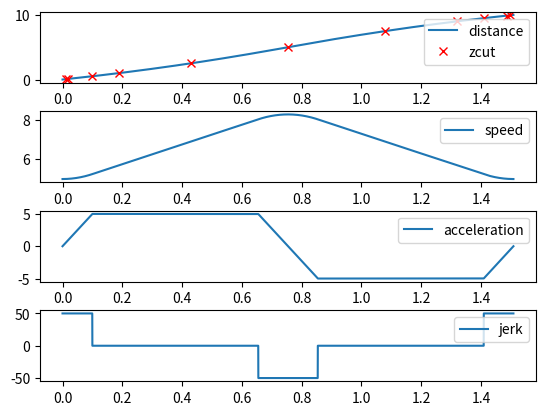

Generate this figure with matplotlib:
import matplotlib.pyplot as plt
import array as arr
import math
import numpy as np


class tick:
    def __init__(self):
        self.plt       = plt
        #self.m_dist    = 20000.0
        #self.m_speed   = 1500.0
        #self.m_speed0  = 500.0
        #self.m_accel_s = 1000.0
        #self.m_jerk    = 500.0

        self.m_dist    = 10.0
        self.m_speed   = 50.0
        self.m_speed0  =  5.0
        self.m_accel_s = 50.0
        self.m_jerk    = 50.0

        self.m_tick    = 0.00001
        self.c_speed   = self.m_speed0
        self.c_accel   = 0
        self.c_jerk    = 0
        self.c_dist    = 0
        self.c_tick    = 0
        self.c_idx     = 0

        self.test_set = '\t{}/*dist*/, {} /* speed0 */, {} /* speed */, {} /* accel */, {} /* jerk */'.format(self.m_dist, self.m_speed0, self.m_speed, self.m_accel_s,self.m_jerk)

        self.t_dist   = arr.array('f')
        self.t_speed  = arr.array('f')
        self.t_accel  = arr.array('f')
        self.t_jerk   = arr.array('f')
        self.t_time   = arr.array('f')
        self.t_zcut   = arr.array('f')
        self.t_zcut_time = arr.array('f')

        self.t_zcut.append(0.005 * self.m_dist)
        self.t_zcut.append(0.01 * self.m_dist)
        self.t_zcut.append(0.05 * self.m_dist)
        self.t_zcut.append(0.1 * self.m_dist)
        self.t_zcut.append(0.25 * self.m_dist)
        self.t_zcut.append(0.5 * self.m_dist)
        self.t_zcut.append(0.75 * self.m_dist)
        self.t_zcut.append(0.9 * self.m_dist)
        self.t_zcut.append(0.95 * self.m_dist)
        self.t_zcut.append(0.99 * self.m_dist)
        self.t_zcut.append(0.995 * self.m_dist)

    def calc_phase(self):
        hd = self.m_dist / 2

        h_cc = (2*self.m_speed0 + self.m_accel_s * self.m_accel_s/self.m_jerk)*self.m_accel_s/self.m_jerk

        if h_cc > hd:
            #Acceleration needs to be lowered - even ideal S curve gives too big distance
            old_acc = self.m_accel_s
            coeff = [1/(self.m_jerk*self.m_jerk),(2*self.m_speed0/self.m_jerk),0,-hd]
            roots = np.roots(coeff)
            self.m_accel_s = roots[2]
            print('Changing acceleration from {} to {} (distance limit)'.format(old_acc,self.m_accel_s))

        h_v  = self.m_speed0 + self.m_accel_s * self.m_accel_s/self.m_jerk

        if h_v > self.m_speed:
            #Given acceleration makes too big speed - even for ideal S curve
            old_acc = self.m_accel_s
            old_speed = self.m_speed
            self.m_accel_s = math.sqrt((self.m_speed - self.m_speed0)*self.m_jerk)
            self.m_speed   = self.m_speed0 + self.m_accel_s * self.m_accel_s/self.m_jerk
            print('Changing acceleration {}->{} and speed {}->{} (max speed limit)'.format(old_acc, self.m_accel_s,old_speed,self.m_speed ))

        self.T11 = self.m_accel_s / self.m_jerk
        self.T13 = self.T11
        self.T12 = (self.m_speed - self.m_speed0 - (self.m_accel_s * self.m_accel_s)/self.m_jerk)/self.m_accel_s
        if self.T12 < 0:
            self.T12 = 0

        self.s_t1 = (self.m_speed0 + (self.m_accel_s * self.m_accel_s)/(6*self.m_jerk))*(self.m_accel_s/self.m_jerk)
        self.v_t1 = self.m_speed0 + (self.m_accel_s * self.m_accel_s)/(2*self.m_jerk)

        self.s_t2 =  self.v_t1* self.T12 + self.m_accel_s * self.T12 * self.T12 / 2
        self.v_t2 =  self.m_speed - (self.m_accel_s * self.m_accel_s) /(2*self.m_jerk)

        self.s_t3 =  (self.v_t2 + (self.m_accel_s * self.m_accel_s)/(3*self.m_jerk))*(self.m_accel_s/self.m_jerk)
        self.v_t3 =  self.v_t2 + self.m_accel_s * self.T13 - self.m_jerk * self.T13 * self.T13 /2

        self.s_t123 = self.s_t1 + self.s_t2 + self.s_t3

        if self.s_t123 > hd:
            # Reaching max speed gives too large distance
            # Cut linear acceleration period
            lc = hd - self.s_t1
            print('Too long distance {} > {}'.format(self.s_t123,hd))
            coeff = [self.m_accel_s/2, self.v_t1 + self.m_accel_s*self.T11,self.T11* self.v_t1+self.m_accel_s*self.T11*self.T11/2-self.m_jerk*self.T11*self.T11*self.T11/6-lc]
            roots = np.roots(coeff)
            self.T12 = roots[1]

            self.s_t2 =  self.v_t1* self.T12 + self.m_accel_s * self.T12 * self.T12 / 2
            self.v_t2 =  self.v_t1 + self.m_accel_s * self.T12
            self.s_t3 =  (self.v_t2 + (self.m_accel_s * self.m_accel_s)/(3*self.m_jerk))*(self.m_accel_s/self.m_jerk)
            self.v_t3 =  self.v_t2 + self.m_accel_s * self.T13 - self.m_jerk * self.T13 *self.T13 /2
            self.s_t123 = self.s_t1 + self.s_t2 + self.s_t3

        if self.v_t3 > self.m_speed:
            print('Too big speed {}>{}'.format(self.v_t3 , self.m_speed))
            # We are within distance limit, but we reach too big end speed
            self.T12  = (self.m_speed - self.v_t1 + self.m_jerk * self.T13 *self.T13 /2 - self.m_accel_s * self.T13)/ self.m_accel_s
            if self.T12 <0:
                self.T12 = 0
            self.s_t2 = self.v_t1 * self.T12 + self.m_accel_s * self.T12 * self.T12 / 2
            self.v_t2 = self.v_t1 + self.m_accel_s * self.T12
            self.s_t3 = (self.v_t2 + (self.m_accel_s * self.m_accel_s) / (3 * self.m_jerk)) * (self.m_accel_s / self.m_jerk)
            self.s_t123 = self.s_t1 + self.s_t2 + self.s_t3

        self.T1 = self.T11 + self.T12 + self.T13
        self.S1 = self.s_t123
 
        self.S2 = 2 * (hd - self.s_t123)
        self.T2 = self.S2 / self.m_speed
        self.T3 = self.T1
        self.S3 = self.S1
        
        self.test_result = '\t{} /* T11 */, {} /* T12 */, {} /* T13 */,  {} /* T2 */, {} /* speed0 */, {} /* speed */, {} /* accel */, {} /* jerk */'.format(self.T11,self.T12,self.T13,self.T2,self.m_speed0,self.m_speed,self.m_accel_s,self.m_jerk)
        print('Test case\n')
        print('{\n\t{')
        print(self.test_set)
        print('\t},\n\t{')
        print(self.test_result)
        print('\t},\n}')
        
        self.T = self.T1 + self.T2 + self.T3
        print('T11={} T12={} T13={}  T1={} hd/s1 = {}/{}  T2={}'.format(self.T11,self.T12,self.T13,self.T1 ,hd,self.s_t123,self.T2))

    def calc_zcut_one(self,zdist):
        org_dist = zdist
        if self.m_dist < zdist:
            result = self.T;
        elif zdist < self.S1:
            # First acceleration phase
            if zdist < self.s_t1:
                # T11 phase
                coeff = [self.m_jerk / 6, 0, self.m_speed0, -zdist]
                roots = np.roots(coeff)
                result = roots[2].real
            elif zdist < self.s_t1 + self.s_t2:
                # T12 phase
                zdist = zdist - self.s_t1

                coeff = [self.m_accel_s / 2, self.v_t1 , -zdist ]
                roots = np.roots(coeff)
                result = roots[1].real +  self.T11

            else:
                # T13 phase
                zdist = zdist - self.s_t1 - self.s_t2
                coeff = [-self.m_jerk / 6, self.m_accel_s / 2, self.v_t2, -zdist]
                roots = np.roots(coeff)
                result = roots[2].real + self.T11 + self.T12

        elif zdist < self.S1 + self.S2:
            # Constant speed phase
            zdist = zdist - self.S1
            result =  zdist/ self.m_speed + self.T1

        else:
            # Decceleration phase
            zdist = zdist - self.S1 - self.S2
            if zdist <  self.s_t3:
                # T31 phase
                coeff = [-self.m_jerk / 6, 0, self.m_speed, -zdist]
                roots = np.roots(coeff)
                result = roots[2].real + self.T1 + self.T2

            elif zdist < self.s_t3 + self.s_t2:
                # T32 phase
                zdist = zdist - self.s_t3
                coeff = [-self.m_accel_s / 2, self.v_t2, -zdist ]
                roots = np.roots(coeff)
                result = roots[1].real + self.T13 + self.T1 + self.T2
            else:
                # T33 phase
                zdist = zdist - self.s_t3 - self.s_t2
                coeff = [self.m_jerk / 6, -self.m_accel_s / 2, self.v_t1, -zdist]
                roots = np.roots(coeff)
                result = roots[2].real + self.T13 + self.T12 + self.T1 + self.T2

        print('Dist={} Time={}'.format(org_dist,result))
        return result

    def calc_zcut_all(self):
        for ii in range(0,len(self.t_zcut)):
            self.t_zcut_time.append(self.calc_zcut_one(self.t_zcut[ii]))

    def one_step(self):
            if self.c_tick < self.T1:
                if self.c_tick < self.T11:
                    self.c_jerk = self.m_jerk
                elif self.c_tick < self.T11+self.T12:
                    self.c_jerk  = 0
                    self.c_accel = self.m_accel_s
                else:
                    self.c_jerk = -self.m_jerk

                self.c_accel = self.c_accel + self.c_jerk * self.m_tick
                self.c_speed = self.c_speed + self.c_accel * self.m_tick

            elif self.c_tick < self.T2 + self.T1:
                self.c_speed = self.m_speed
                self.c_jerk  = 0
            else:
                if self.c_tick < self.T2 + self.T1+ self.T11:
                    self.c_jerk = -self.m_jerk
                elif self.c_tick < self.T2 + self.T1 + self.T11+self.T12:
                    self.c_jerk = 0
                    self.c_accel = -self.m_accel_s
                else:
                    self.c_jerk = +self.m_jerk

                self.c_accel = self.c_accel + self.c_jerk * self.m_tick
                self.c_speed = self.c_speed + self.c_accel * self.m_tick

            self.c_dist = self.c_dist + self.c_speed * self.m_tick


    def execute(self):
        self.calc_phase()
        self.calc_zcut_all()

        print('Total Time={}'.format(self.T))

        while self.m_dist >= self.c_dist:
            self.one_step()
            self.add_log()
            self.advance()


    def  add_log(self):
        self.t_jerk.append(self.c_jerk)
        self.t_speed.append(self.c_speed)
        self.t_accel.append(self.c_accel)
        self.t_time.append(self.c_tick)
        self.t_dist.append(self.c_dist)

    def advance(self):
        self.c_idx = self.c_idx + 1
        self.c_tick = self.c_tick + self.m_tick

    def plot(self):
        # Plot the data
        self.plt.subplot(4, 1, 1)
        self.plt.plot(self.t_time, self.t_dist,label='distance')
        self.plt.plot(self.t_zcut_time,self.t_zcut,'ro',marker='x',label='zcut')
        self.plt.legend(loc='upper right')

        self.plt.subplot(4, 1, 2)
        self.plt.plot(self.t_time, self.t_speed, label='speed')
        self.plt.legend(loc='upper right')

        self.plt.subplot(4, 1, 3)
        self.plt.plot(self.t_time, self.t_accel, label='acceleration')
        self.plt.legend(loc='upper right')

        self.plt.subplot(4, 1, 4)
        self.plt.plot(self.t_time, self.t_jerk, label='jerk')
        self.plt.legend(loc='upper right')

        # Show the plot
        self.plt.subplots_adjust(hspace=0.4)
        self.plt.show()

tt = tick()
tt.execute()
tt.plot()
print('Done')
